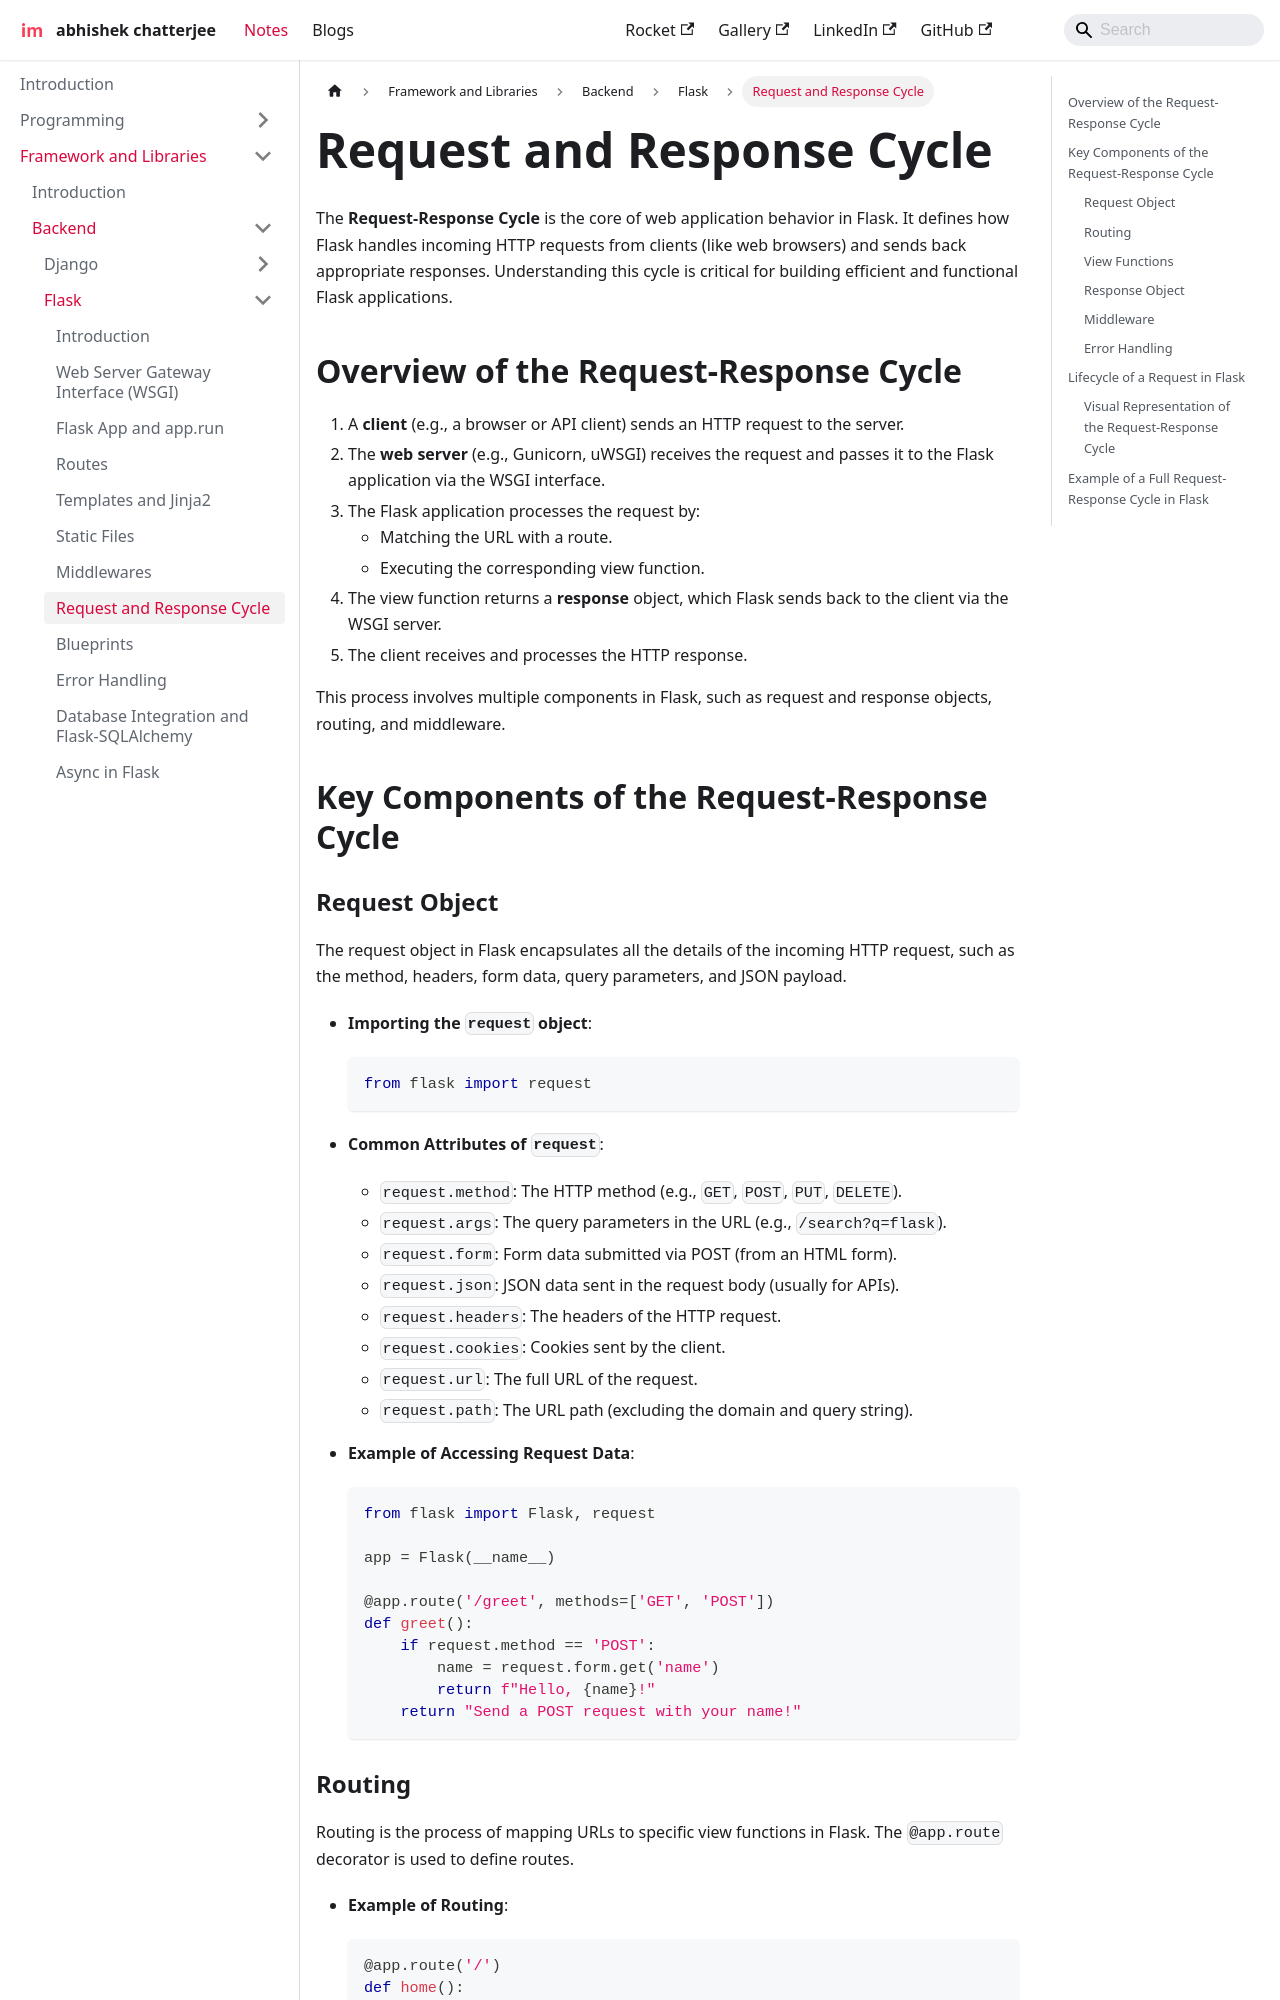

repository: imdeepmind/imdeepmind.github.io · page: docs/frameworks-libraries/backend/flask/request-response-cycle/index.html · generator: docusaurus

---
sidebar_position: 8
---

# Request and Response Cycle

The **Request-Response Cycle** is the core of web application behavior in Flask. It defines how Flask handles incoming HTTP requests from clients (like web browsers) and sends back appropriate responses. Understanding this cycle is critical for building efficient and functional Flask applications.

## Overview of the Request-Response Cycle

```mermaid
sequenceDiagram
    participant Client
    participant WSGI
    participant FlaskApp
    participant Middleware
    participant Response

    Client->>WSGI: Sends HTTP Request
    WSGI->>Middleware: Pass Request
    Middleware->>FlaskApp: Pass Request to Flask App
    FlaskApp->>FlaskApp: Process Request (View Logic)
    FlaskApp->>Middleware: Pass Response to Middleware
    Middleware->>WSGI: Pass Response to WSGI
    WSGI->>Client: Send HTTP Response
```

1. A **client** (e.g., a browser or API client) sends an HTTP request to the server.
2. The **web server** (e.g., Gunicorn, uWSGI) receives the request and passes it to the Flask application via the WSGI interface.
3. The Flask application processes the request by:
   - Matching the URL with a route.
   - Executing the corresponding view function.
4. The view function returns a **response** object, which Flask sends back to the client via the WSGI server.
5. The client receives and processes the HTTP response.

This process involves multiple components in Flask, such as request and response objects, routing, and middleware.

## Key Components of the Request-Response Cycle
